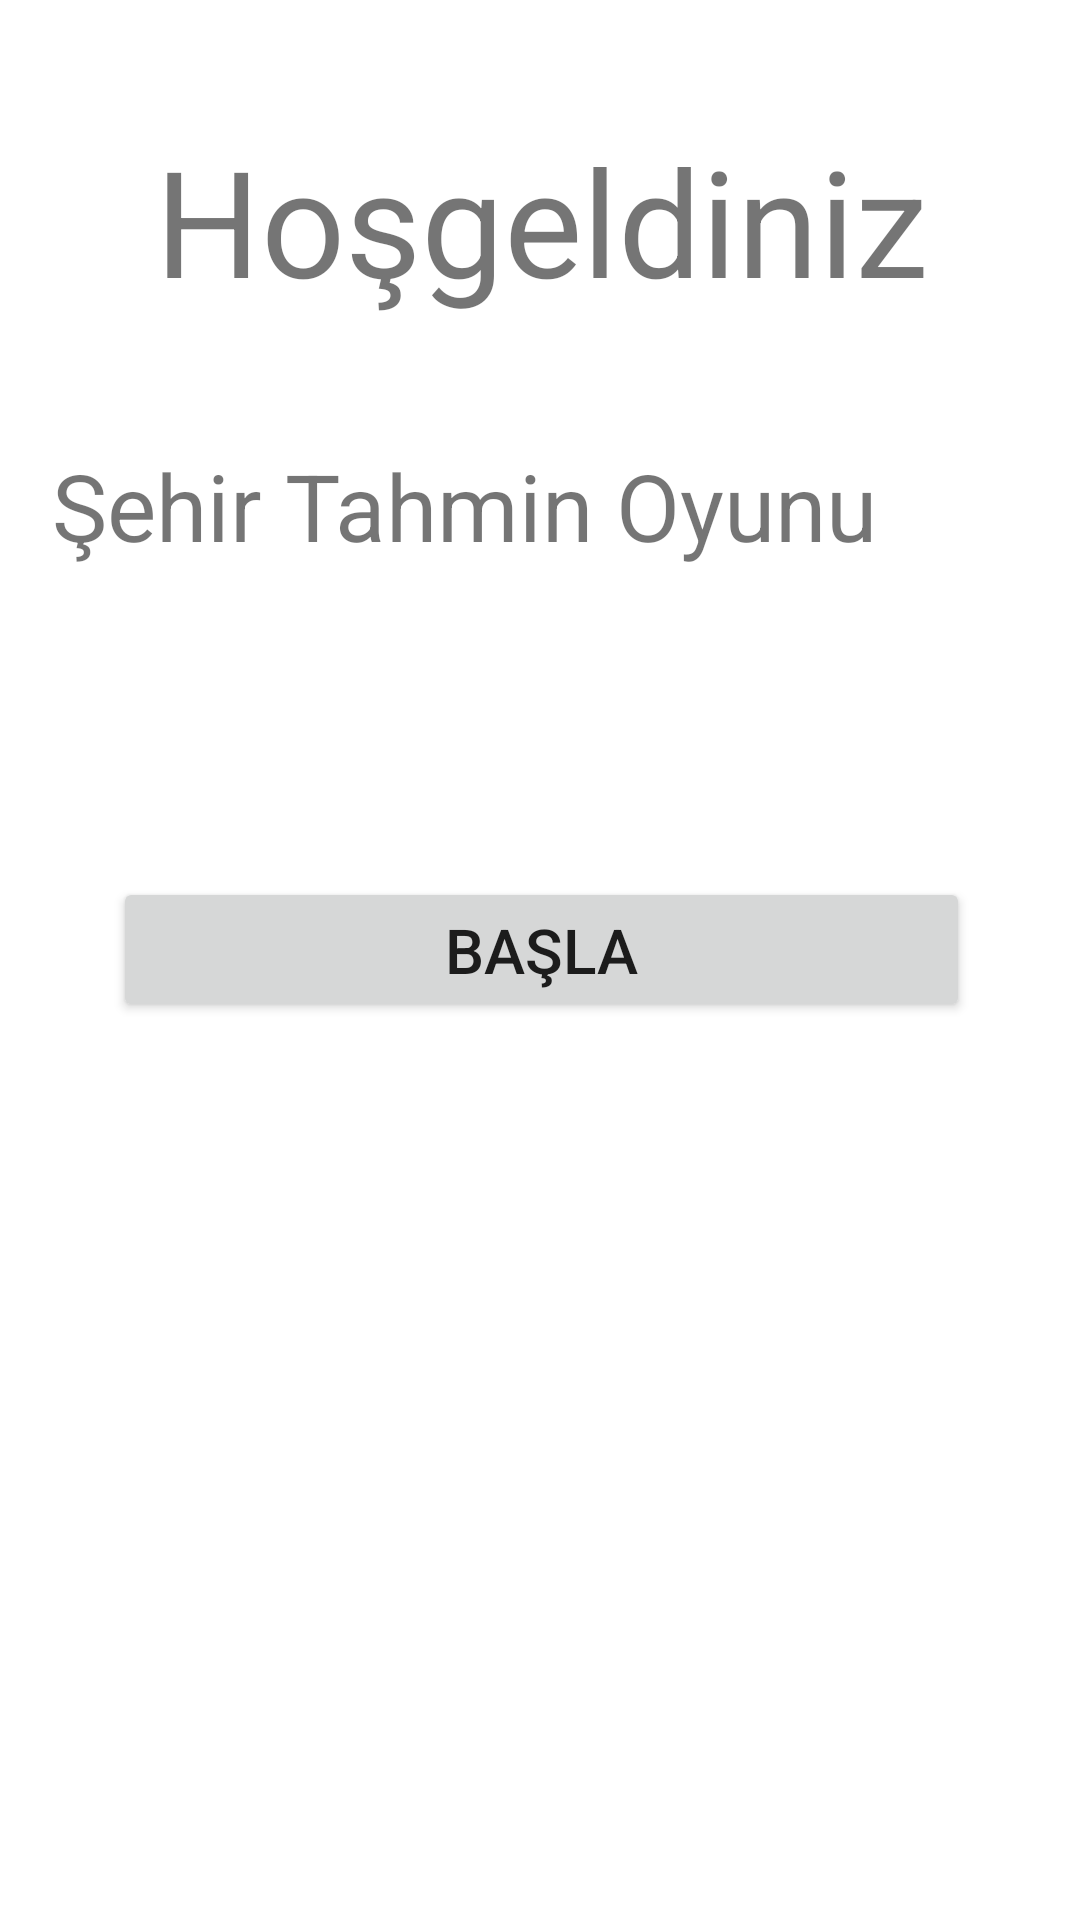

This screen was rendered from an Android layout file. Write that file and the resources it references.
<!-- AndroidManifest.xml: application theme Theme.Odev2 -->
<!-- res/layout/activity_main.xml -->
<?xml version="1.0" encoding="utf-8"?>
<androidx.constraintlayout.widget.ConstraintLayout xmlns:android="http://schemas.android.com/apk/res/android"
    xmlns:app="http://schemas.android.com/apk/res-auto"
    xmlns:tools="http://schemas.android.com/tools"
    android:layout_width="match_parent"
    android:layout_height="match_parent"
    tools:context=".MainActivity">


    <LinearLayout
        android:layout_width="409dp"
        android:layout_height="601dp"
        android:orientation="vertical"
        app:layout_constraintBottom_toBottomOf="parent"
        app:layout_constraintEnd_toEndOf="parent"
        app:layout_constraintStart_toStartOf="parent"
        app:layout_constraintTop_toTopOf="parent">


        <TextView
            android:id="@+id/textView2"
            android:layout_width="match_parent"
            android:layout_height="wrap_content"
            android:text="Hoşgeldiniz"
            android:textSize="24pt"
            android:textAlignment="center"
            android:layout_marginTop="10pt"
            />


        <TextView
            android:id="@+id/textView3"
            android:layout_width="match_parent"
            android:layout_height="wrap_content"
            android:layout_margin="20pt"
            android:layout_marginTop="10pt"
            android:text="Şehir Tahmin Oyunu"
            android:textSize="15pt" />

        <Button
            android:id="@+id/basla"
            android:layout_width="match_parent"
            android:layout_height="wrap_content"
            android:padding="5pt"
            android:textSize="10pt"
            android:layout_marginTop="20pt"
            android:layout_margin="30pt"
            android:text="Başla" />
    </LinearLayout>
</androidx.constraintlayout.widget.ConstraintLayout>
<!-- resources referenced by this layout -->
<resources>
  <style name="Theme.Odev2" parent="Theme.MaterialComponents.DayNight.DarkActionBar">
          
          <item name="colorPrimary">@color/purple_500</item>
          <item name="colorPrimaryVariant">@color/purple_700</item>
          <item name="colorOnPrimary">@color/white</item>
          
          <item name="colorSecondary">@color/teal_200</item>
          <item name="colorSecondaryVariant">@color/teal_700</item>
          <item name="colorOnSecondary">@color/black</item>
          
          <item name="android:statusBarColor">?attr/colorPrimaryVariant</item>
          
      </style>
  <!-- not gathered from this repository: default colours our renderer supplied (Android Studio template values) -->
  <color name="purple_500">#FF6200EE</color>
  <color name="purple_700">#FF3700B3</color>
  <color name="teal_200">#FF03DAC5</color>
  <color name="teal_700">#FF018786</color>
  <color name="black">#FF000000</color>
  <color name="white">#FFFFFFFF</color>
</resources>
